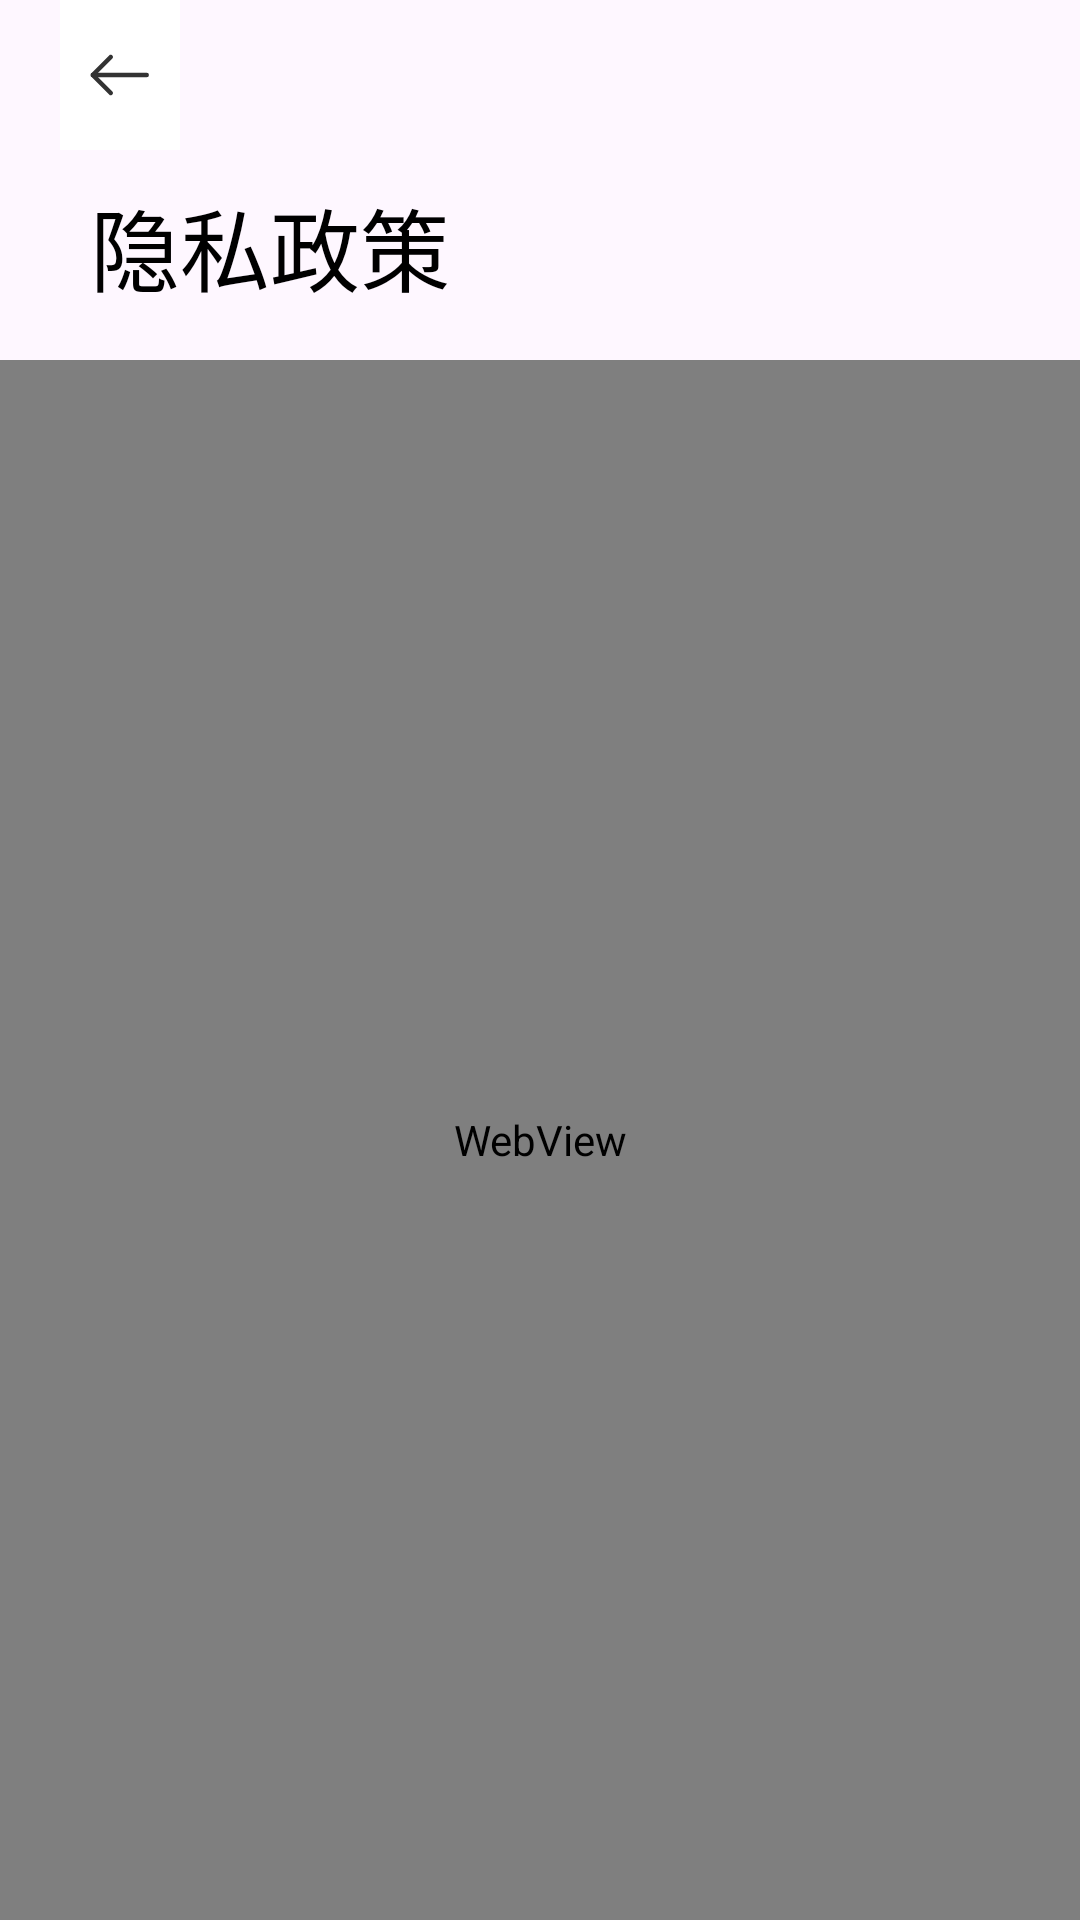

Write the Android layout XML for this screen, with the resource values it uses.
<!-- AndroidManifest.xml: application theme Theme.Notice20 -->
<!-- res/layout/activity_web.xml -->
<?xml version="1.0" encoding="utf-8"?>
<LinearLayout xmlns:android="http://schemas.android.com/apk/res/android"
    xmlns:tools="http://schemas.android.com/tools"
    android:layout_width="match_parent"
    android:layout_height="match_parent"
    android:orientation="vertical"
    tools:context=".MainActivity">

    <LinearLayout
        android:layout_width="match_parent"
        android:layout_height="120dp"
        android:orientation="vertical"
        android:paddingLeft="20dp"
        android:paddingRight="20dp">

        <LinearLayout
            android:layout_width="match_parent"
            android:layout_height="50dp"
            android:orientation="horizontal">

            <LinearLayout
                android:layout_width="match_parent"
                android:layout_height="50dp"
                android:orientation="vertical">

                <ImageButton
                    android:id="@+id/SettingBack"
                    android:layout_width="40dp"
                    android:layout_height="match_parent"
                    android:background="#ffffff"
                    android:src="@drawable/back_icon" />
            </LinearLayout>
        </LinearLayout>

        <LinearLayout
            android:layout_width="match_parent"
            android:layout_height="match_parent"
            android:orientation="horizontal">

            <TextView
                android:id="@+id/webViewTitle"
                android:layout_width="wrap_content"
                android:layout_height="wrap_content"
                android:paddingLeft="10dp"
                android:paddingRight="10dp"
                android:paddingTop="10dp"
                android:text="@string/web_user_private"
                android:textColor="#000000"
                android:textSize="30sp" />
        </LinearLayout>
    </LinearLayout>
    <LinearLayout
        android:layout_width="match_parent"
        android:layout_height="match_parent"
        android:orientation="horizontal">
        <WebView
            android:id="@+id/WebView"
            android:layout_width="match_parent"
            android:layout_height="match_parent"/>
    </LinearLayout>
</LinearLayout>
<!-- resources referenced by this layout -->
<resources>
  <!-- drawable back_icon (drawable) -->
  <vector xmlns:android="http://schemas.android.com/apk/res/android"
      android:width="24dp"
      android:height="24dp"
      android:viewportWidth="48"
      android:viewportHeight="48">
    <path
        android:pathData="M5.799,24H41.799"
        android:strokeLineJoin="bevel"
        android:strokeWidth="3"
        android:fillColor="#00000000"
        android:strokeColor="#333333"
        android:strokeLineCap="round"/>
    <path
        android:pathData="M17.799,36L5.799,24L17.799,12"
        android:strokeLineJoin="bevel"
        android:strokeWidth="3"
        android:fillColor="#00000000"
        android:strokeColor="#333333"
        android:strokeLineCap="round"/>
  </vector>
  <string name="web_user_private">隐私政策</string>
  <style name="Theme.Notice20" parent="Base.Theme.Notice20" />
  <style name="Base.Theme.Notice20" parent="Theme.Material3.DayNight.NoActionBar">
          
          
      </style>
</resources>
